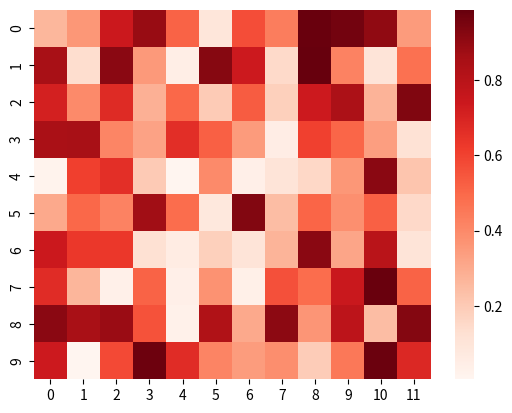

Generate this figure with matplotlib:
# Heatmap plot in Python
import seaborn as sns
import numpy as np
import matplotlib.pyplot as plt

data= np.random.rand(10,12)
sns.heatmap(data,cmap="Reds")
plt.show()